The GitHub repository AbdullahAlrebdi/Task_7 contains a labelled image folder "data_split" with 3 categories: paper, rock, scissor. Examples follow, each with its label.

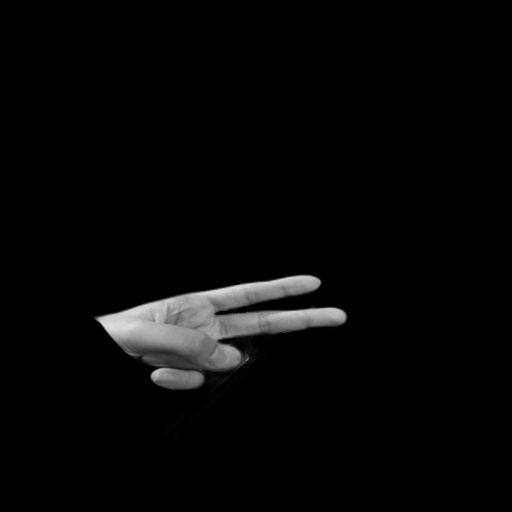
Label: scissor

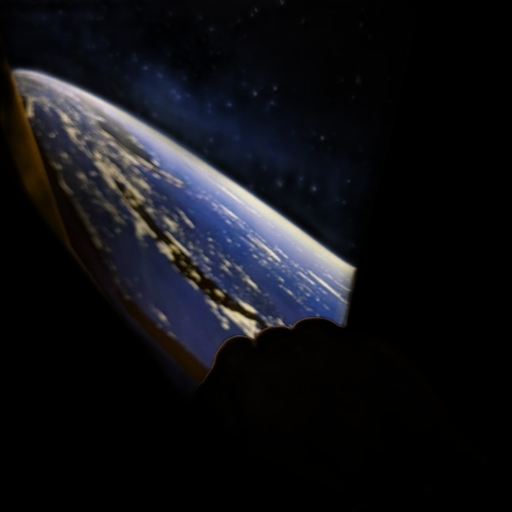
Label: rock

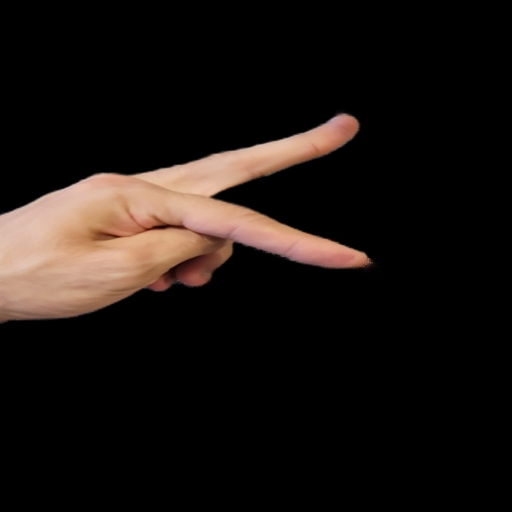
Label: scissor

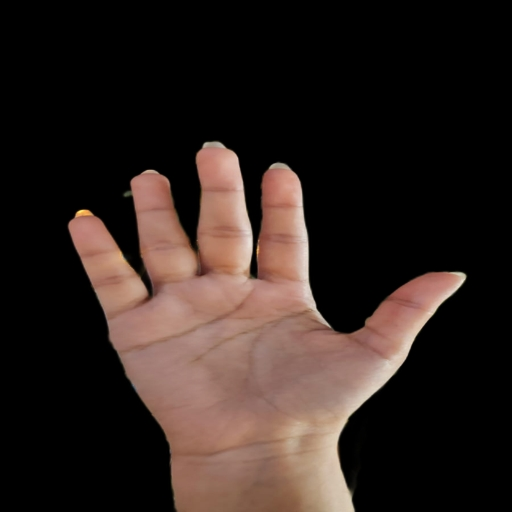
Label: paper

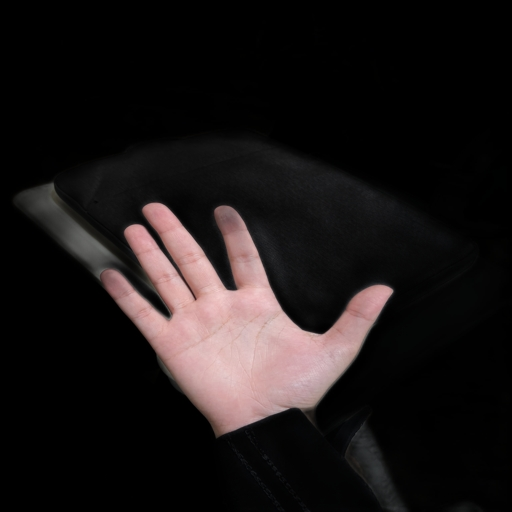
Label: paper

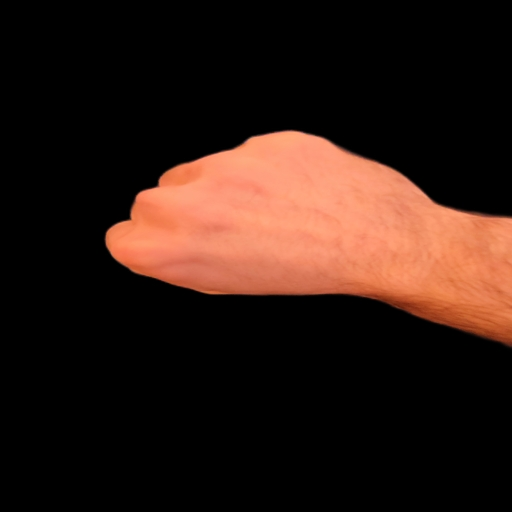
Label: rock
